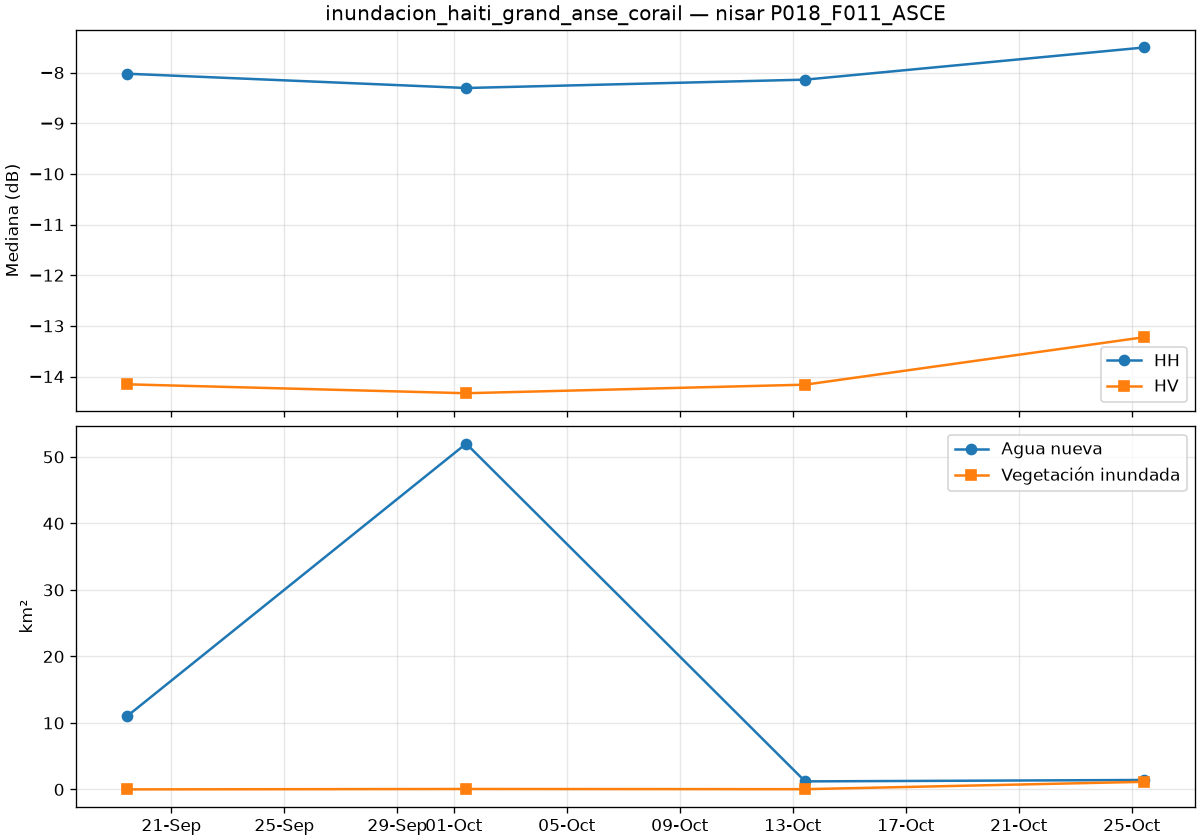

Source data for this figure (header and first rows):
date, is_baseline, co_median_db, cross_median_db, valid_pct, new_water_km2, flooded_veg_km2, permanent_water_km2, flood_total_km2
2026-09-19T10:25:45Z, True, -8.022, -14.15, 100.0, 11.02, 0.008, 62.03, 11.03
2026-10-01T10:25:45Z, True, -8.304, -14.33, 100.0, 51.99, 0.066, 61.77, 52.06
2026-10-13T10:25:45Z, True, -8.139, -14.16, 100.0, 1.21, 0.038, 21.51, 1.248
2026-10-25T10:25:45Z, False, -7.504, -13.22, 100.0, 1.421, 1.146, 6.144, 2.567
